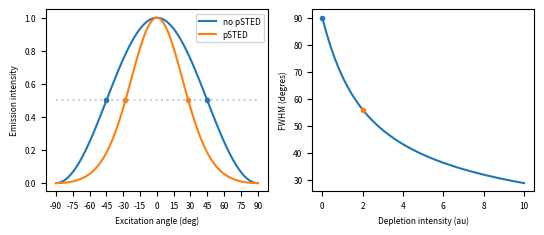

Reproduce this figure in Python. (Note: this script raises an exception after producing the figure.)
# %%

import numpy as np
import matplotlib.pyplot as plt
import scipy.optimize
from scipy.special import lambertw

linewidth = (210-50)*.03937
figwidth  = .5 * linewidth
figheight = 4.8 / 6.4 * figwidth
plt.rcParams['font.size'] = '6'

# %%
psf = lambda x, i: np.cos(x)**2 * np.exp( -i * np.sin(x)**2)
fwhm = lambda i: 2*np.arccos(np.sqrt(np.real(lambertw(i * np.exp(i) / 2) / i))) * 180 / np.pi

xx = np.linspace(-90, 90, 100)
ii = np.linspace(1e-6,10)  # 0 doesn't work in the lambertw function

fig, ax = plt.subplots(1, 2, figsize=(linewidth, figheight), dpi=200)

ax[0].plot(xx, psf(xx * np.pi/180, i=0), label='no pSTED')
ax[0].plot(xx, psf(xx * np.pi/180, i=2), label='pSTED')
ax[0].hlines(.5, xx[0], xx[-1], alpha=.3, ls=':')
ax[0].plot([-45, 45], [.5, .5], '.', color='C0')
ax[0].plot([-fwhm(2)/2, fwhm(2)/2], [.5, .5], '.', color='C1')

ax[0].legend()
ax[0].set(
    xlabel='Excitation angle (deg)',
    ylabel='Emission intensity',
    xticks=np.arange(-90, 91, 15)
)

ax[1].plot(ii, fwhm(ii))
ax[1].plot(0, fwhm(1e-6), '.', color='C0')
ax[1].plot(2, fwhm(2), '.', color='C1')

ax[1].set(
    xlabel='Depletion intensity (au)',
    ylabel='FWHM (degres)'
)

# %%
fig.savefig('../figures_generated/pol_psf_width.pdf', bbox_inches='tight')
fig.savefig('../figures_generated/pol_psf_width.svg', bbox_inches='tight')